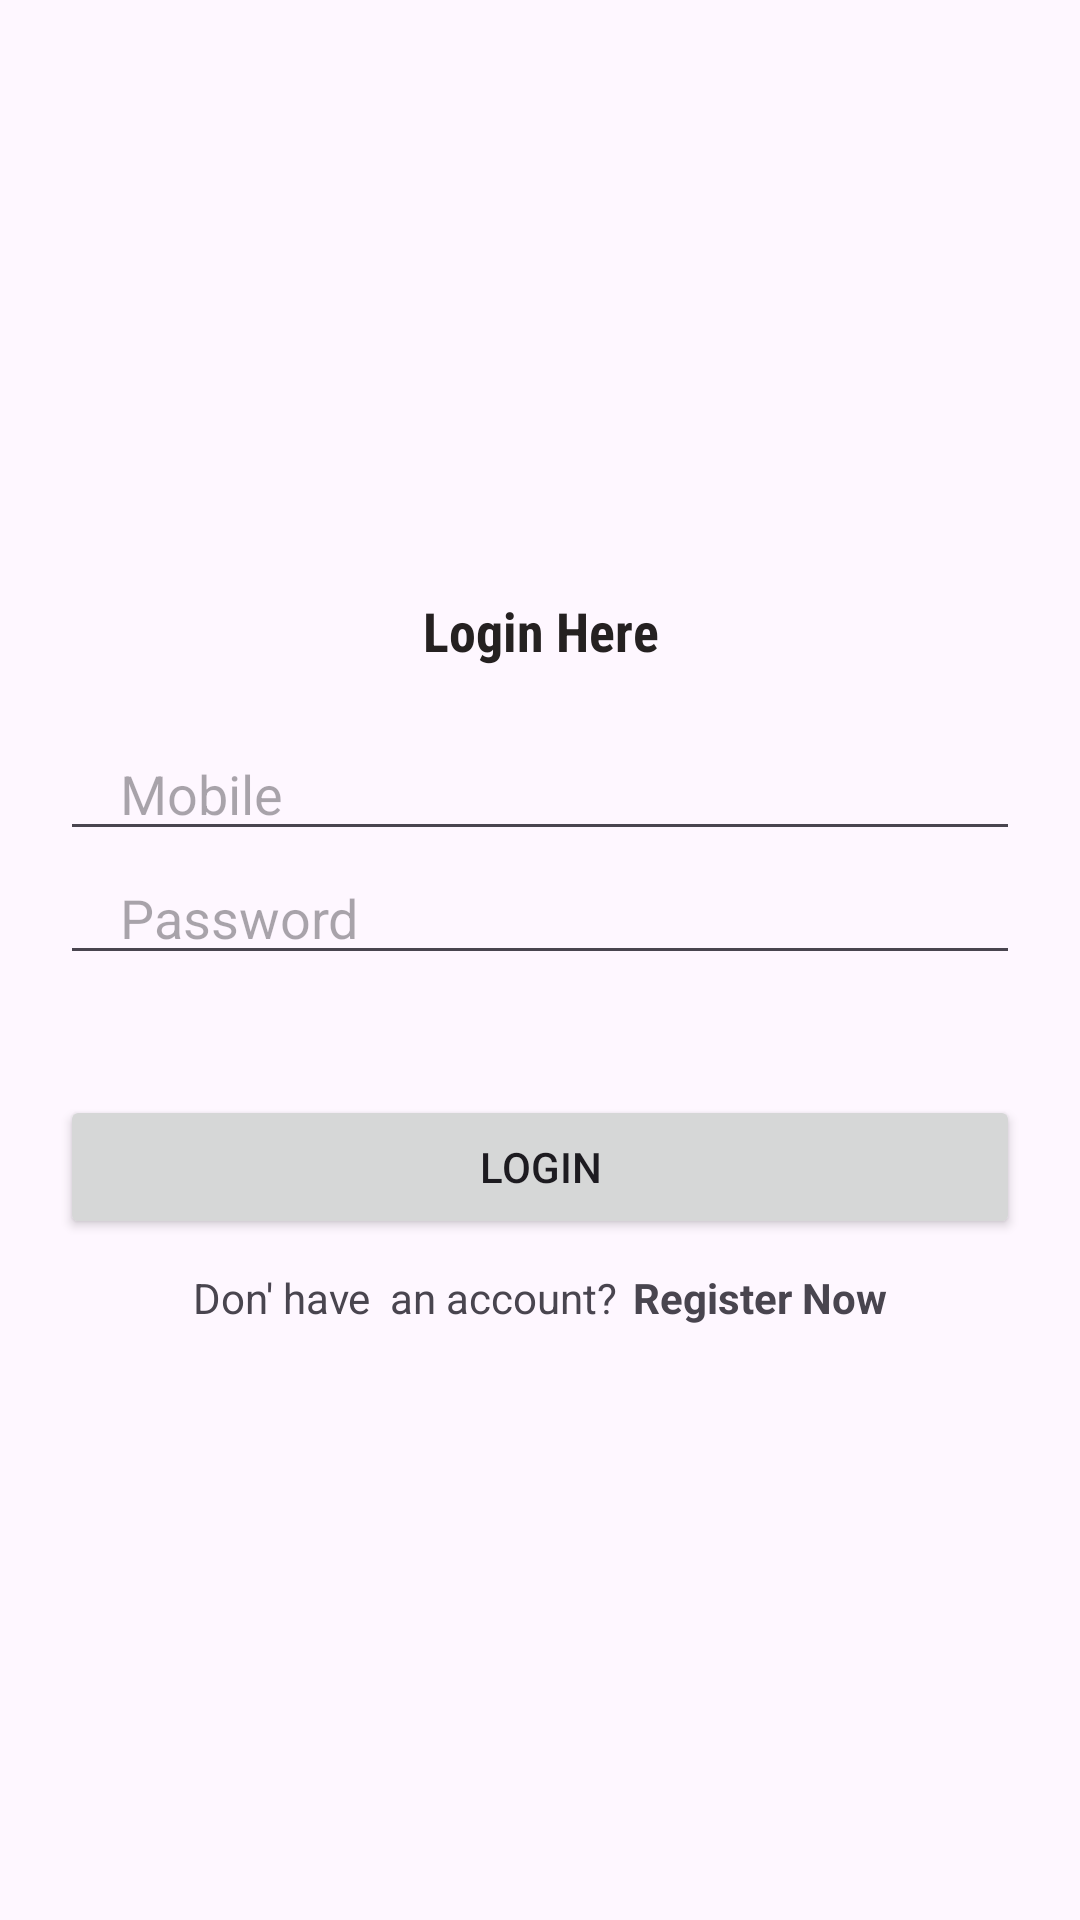

Reconstruct the res/layout file that produces this screen, plus the resources it refers to.
<!-- AndroidManifest.xml: application theme Theme.LoginRegisterfirebase -->
<!-- res/layout/activity_login.xml -->
<?xml version="1.0" encoding="utf-8"?>
<LinearLayout xmlns:android="http://schemas.android.com/apk/res/android"
    xmlns:app="http://schemas.android.com/apk/res-auto"
    xmlns:tools="http://schemas.android.com/tools"
    android:layout_width="match_parent"
    android:layout_height="match_parent"
    android:gravity="center"
    android:orientation="vertical"
    tools:context=".Login">


    <TextView
        android:layout_width="match_parent"
        android:layout_height="wrap_content"
        android:textStyle="bold"
        android:gravity="center"
        android:textColor="#252121"
        android:fontFamily="sans-serif-condensed"
        android:textSize="18sp"
        android:text="Login Here"/>
    <EditText
        android:layout_marginTop="20dp"
        android:layout_width="match_parent"
        android:layout_height="wrap_content"
        android:inputType="phone"
        android:id="@+id/phone"
        android:hint="Mobile"
        android:maxLines="1"
        android:layout_marginStart="20dp"
        android:layout_marginEnd="20dp"
        android:paddingStart="20dp"
        android:paddingEnd="0dp"/>

    <EditText
        android:layout_width="match_parent"
        android:layout_height="wrap_content"
        android:inputType="textPassword"
        android:id="@+id/password"
        android:hint="Password"
        android:maxLines="1"
        android:layout_marginStart="20dp"
        android:layout_marginEnd="20dp"
        android:paddingStart="20dp"
        android:paddingEnd="0dp"/>

    <androidx.appcompat.widget.AppCompatButton
        android:id="@+id/loginBtn"
        android:layout_width="match_parent"
        android:layout_height="wrap_content"
        android:layout_marginStart="20dp"
        android:layout_marginEnd="20dp"
        android:text="Login"
        android:layout_marginTop="40dp"/>

    <LinearLayout
        android:layout_width="wrap_content"
        android:layout_height="wrap_content"
        android:orientation="horizontal"
        android:gravity="center"
        android:layout_marginTop="10dp">
        
        <TextView
            android:layout_width="wrap_content"
            android:layout_height="wrap_content"
            android:text="Don' have  an account?"/>
        <TextView
            android:layout_marginStart="5dp"
            android:id="@+id/registerNowBtn"
            android:layout_width="wrap_content"
            android:layout_height="wrap_content"
            android:text="Register Now"
            android:textStyle="bold"/>
            

    </LinearLayout>

</LinearLayout>
<!-- resources referenced by this layout -->
<resources>
  <style name="Theme.LoginRegisterfirebase" parent="Base.Theme.LoginRegisterfirebase" />
  <style name="Base.Theme.LoginRegisterfirebase" parent="Theme.Material3.DayNight.NoActionBar">
          
          
      </style>
</resources>
